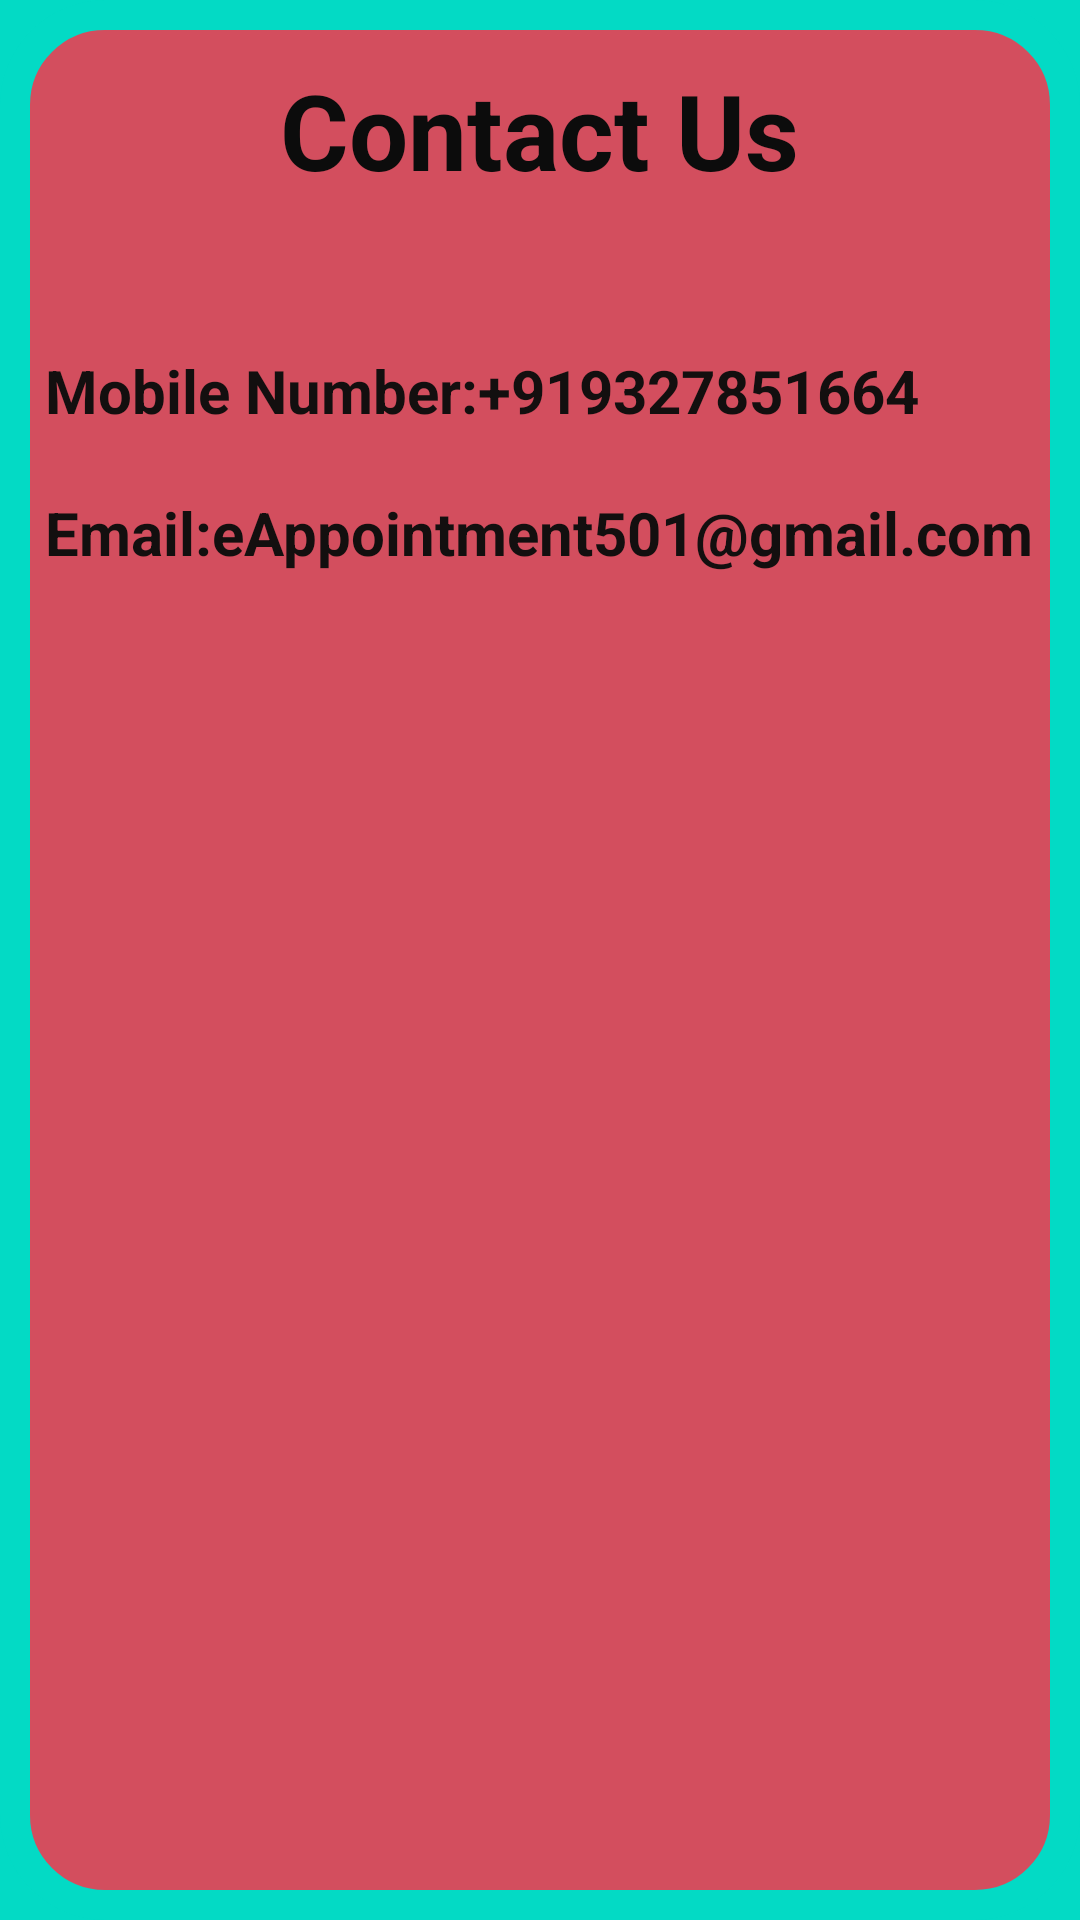

Write the Android layout XML for this screen, with the resource values it uses.
<!-- AndroidManifest.xml: application theme Theme.SmartApponintment -->
<!-- res/layout/raw_cu.xml -->
<?xml version="1.0" encoding="utf-8"?>
<LinearLayout xmlns:android="http://schemas.android.com/apk/res/android"
    android:layout_width="match_parent"
    android:layout_height="match_parent"
    xmlns:app="http://schemas.android.com/apk/res-auto"
    android:gravity="center"
    android:background="@color/teal_200"
    android:orientation="vertical">

<RelativeLayout
    android:layout_width="match_parent"
    android:layout_height="match_parent"
    android:background="@drawable/bg_raw">

    <TextView
        android:id="@+id/cu"
        android:layout_width="wrap_content"
        android:layout_height="wrap_content"
        android:layout_marginLeft="20dp"
        android:layout_marginTop="20dp"
        android:text="Contact Us"
        android:textColor="#0C0C0C"
        android:textSize="35dp"
        android:layout_centerHorizontal="true"
        android:textStyle="bold" />

    <TextView
        android:layout_width="match_parent"
        android:layout_height="match_parent"
        android:id="@+id/text"
        android:layout_below="@+id/cu"
        android:layout_centerHorizontal="true"
        android:text="@string/cu"
        android:paddingTop="20dp"
        android:textSize="20dp"
        android:textStyle="bold"
        android:layout_marginLeft="30dp"
        android:textColor="#130F0F"
        android:layout_marginTop="30dp" />

    </RelativeLayout>

</LinearLayout>
<!-- resources referenced by this layout -->
<resources>
  <color name="teal_200">#FF03DAC5</color>
  <!-- drawable bg_raw (drawable) -->
  <?xml version="1.0" encoding="utf-8"?>
  <shape xmlns:android="http://schemas.android.com/apk/res/android">
  
      <solid android:color="#DDF4394F" />
      <corners android:radius="30dp" />
      <stroke android:width="10dp"
          android:color="@color/teal_200"/>
  
  </shape>
  <string name="cu">Mobile Number:+919327851664
      \n\nEmail:eAppointment501@gmail.com</string>
  <style name="Theme.SmartApponintment" parent="Theme.MaterialComponents.DayNight.NoActionBar">
          
          <item name="colorPrimary">@color/purple_500</item>
          <item name="colorPrimaryVariant">@color/purple_700</item>
          <item name="colorOnPrimary">@color/white</item>
          
          <item name="colorSecondary">@color/teal_200</item>
          <item name="colorSecondaryVariant">@color/teal_700</item>
          <item name="colorOnSecondary">@color/black</item>
          
          <item name="android:statusBarColor" tools:targetApi="l">?attr/colorPrimaryVariant</item>
          
      </style>
  <color name="purple_500">#FF6200EE</color>
  <color name="purple_700">#D3F4291A</color>
  <color name="white">#FFFFFFFF</color>
  <color name="teal_700">#FF018786</color>
  <color name="black">#FF000000</color>
</resources>
